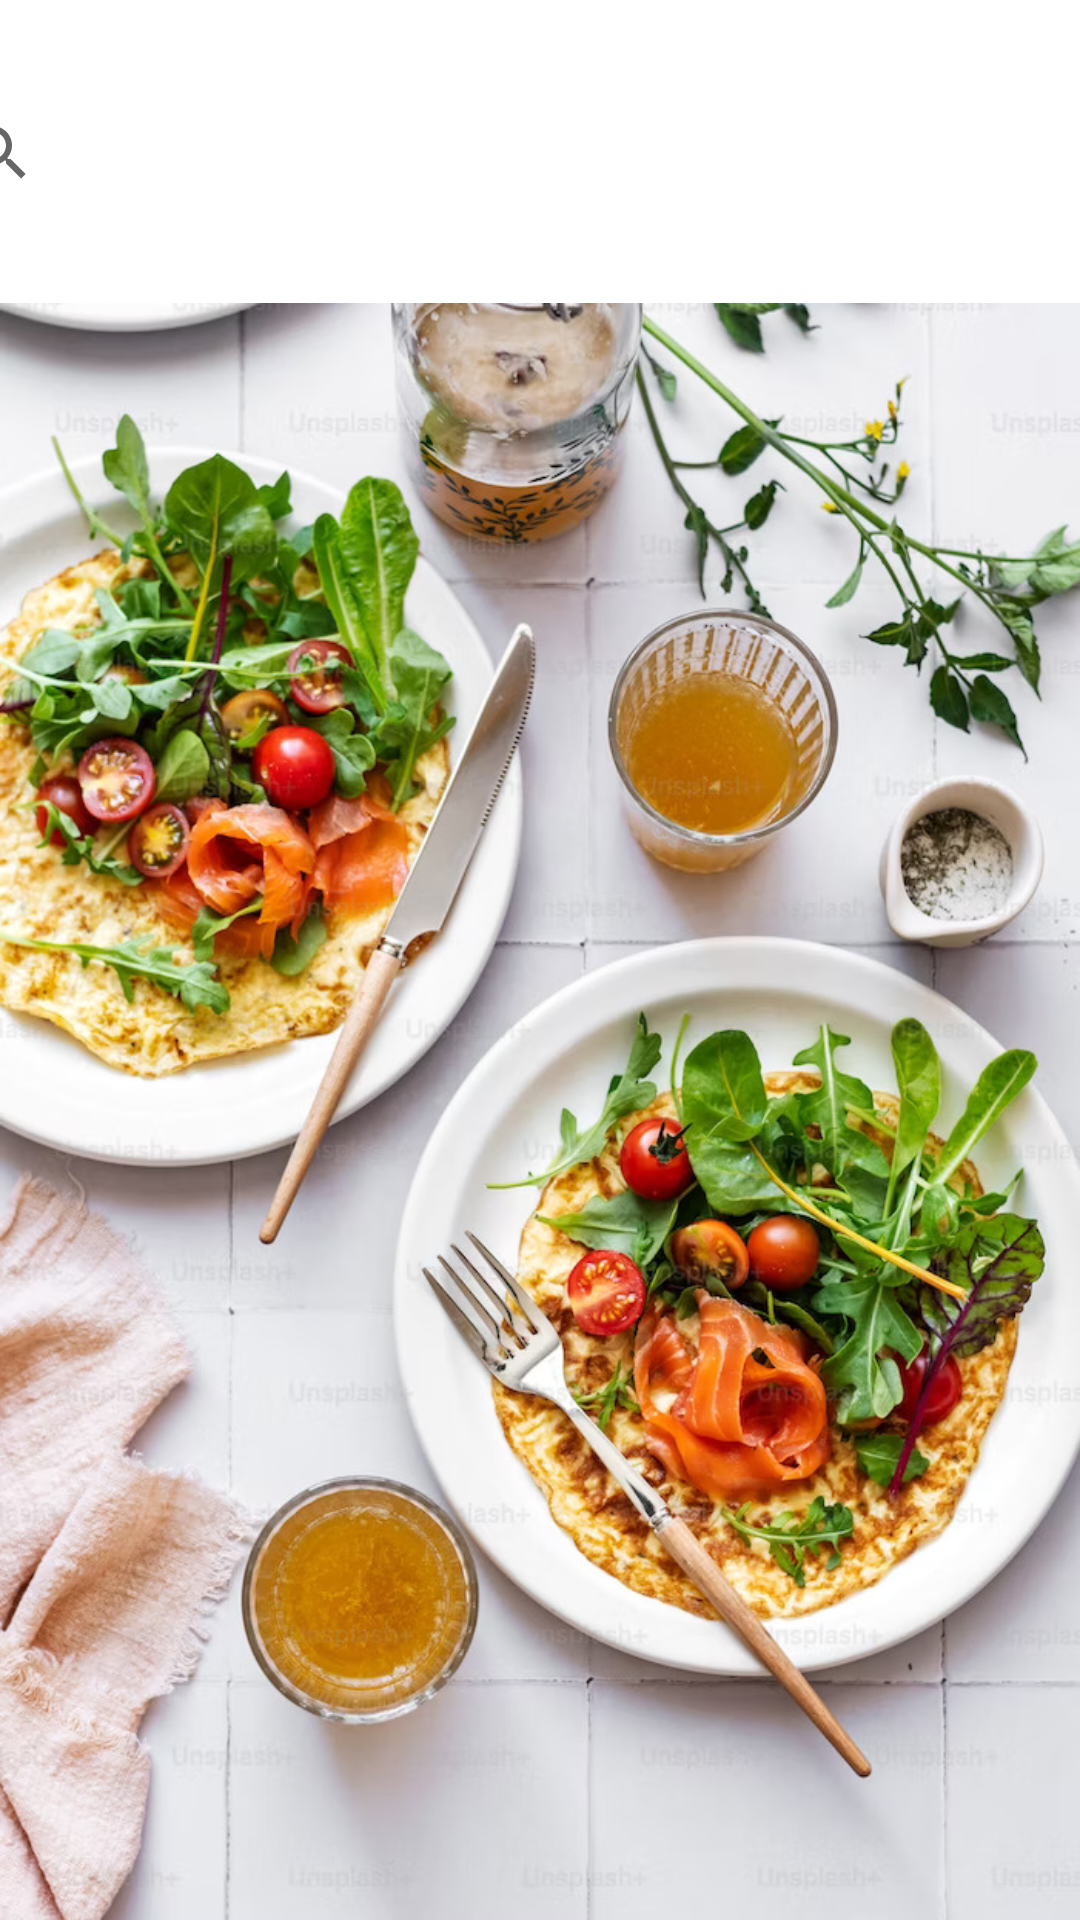

Write the Android layout XML for this screen, with the resource values it uses.
<!-- AndroidManifest.xml: application theme Theme.FreshBites -->
<!-- res/layout/fragment_search.xml -->
<?xml version="1.0" encoding="utf-8"?>
<androidx.constraintlayout.widget.ConstraintLayout xmlns:android="http://schemas.android.com/apk/res/android"
    xmlns:app="http://schemas.android.com/apk/res-auto"
    xmlns:tools="http://schemas.android.com/tools"
    android:layout_width="match_parent"
    android:layout_height="match_parent"
    tools:context=".ui.search.SearchFragment">

    <TextView
        android:id="@+id/text_dashboard"
        android:layout_width="match_parent"
        android:layout_height="wrap_content"
        android:layout_marginStart="8dp"
        android:layout_marginTop="8dp"
        android:layout_marginEnd="8dp"
        android:textAlignment="center"
        android:textSize="20sp"
        app:layout_constraintBottom_toBottomOf="parent"
        app:layout_constraintEnd_toEndOf="parent"
        app:layout_constraintStart_toStartOf="parent"
        app:layout_constraintTop_toTopOf="parent" />

    <SearchView
        android:id="@+id/searchView"
        android:layout_width="409dp"
        android:layout_height="100dp"
        android:layout_marginStart="1dp"
        android:layout_marginTop="1dp"
        android:layout_marginEnd="1dp"
        app:layout_constraintEnd_toEndOf="parent"
        app:layout_constraintStart_toStartOf="parent"
        app:layout_constraintTop_toTopOf="parent" />

    <ImageView
        android:id="@+id/imageView"
        android:layout_width="0dp"
        android:layout_height="0dp"
        android:scaleType="fitXY"
        android:src="@drawable/table"
        app:layout_constraintBottom_toBottomOf="parent"
        app:layout_constraintEnd_toEndOf="parent"
        app:layout_constraintStart_toStartOf="parent"
        app:layout_constraintTop_toBottomOf="@+id/searchView" />
</androidx.constraintlayout.widget.ConstraintLayout>
<!-- resources referenced by this layout -->
<resources>
  <!-- drawable table: jpg bitmap (drawable, 270059 bytes) -->
  <style name="Theme.FreshBites" parent="Theme.MaterialComponents.DayNight.NoActionBar">
          
          <item name="colorPrimary">@color/purple_500</item>
          <item name="colorPrimaryVariant">@color/purple_700</item>
          <item name="colorOnPrimary">@color/white</item>
          
          <item name="colorSecondary">@color/teal_200</item>
          <item name="colorSecondaryVariant">@color/teal_700</item>
          <item name="colorOnSecondary">@color/black</item>
          
          <item name="android:statusBarColor">?attr/colorPrimaryVariant</item>
          
      </style>
  <color name="purple_500">#FF6200EE</color>
  <color name="purple_700">#FF3700B3</color>
  <color name="white">#FFFFFFFF</color>
  <color name="teal_200">#FF03DAC5</color>
  <color name="teal_700">#FF018786</color>
  <color name="black">#FF000000</color>
</resources>
